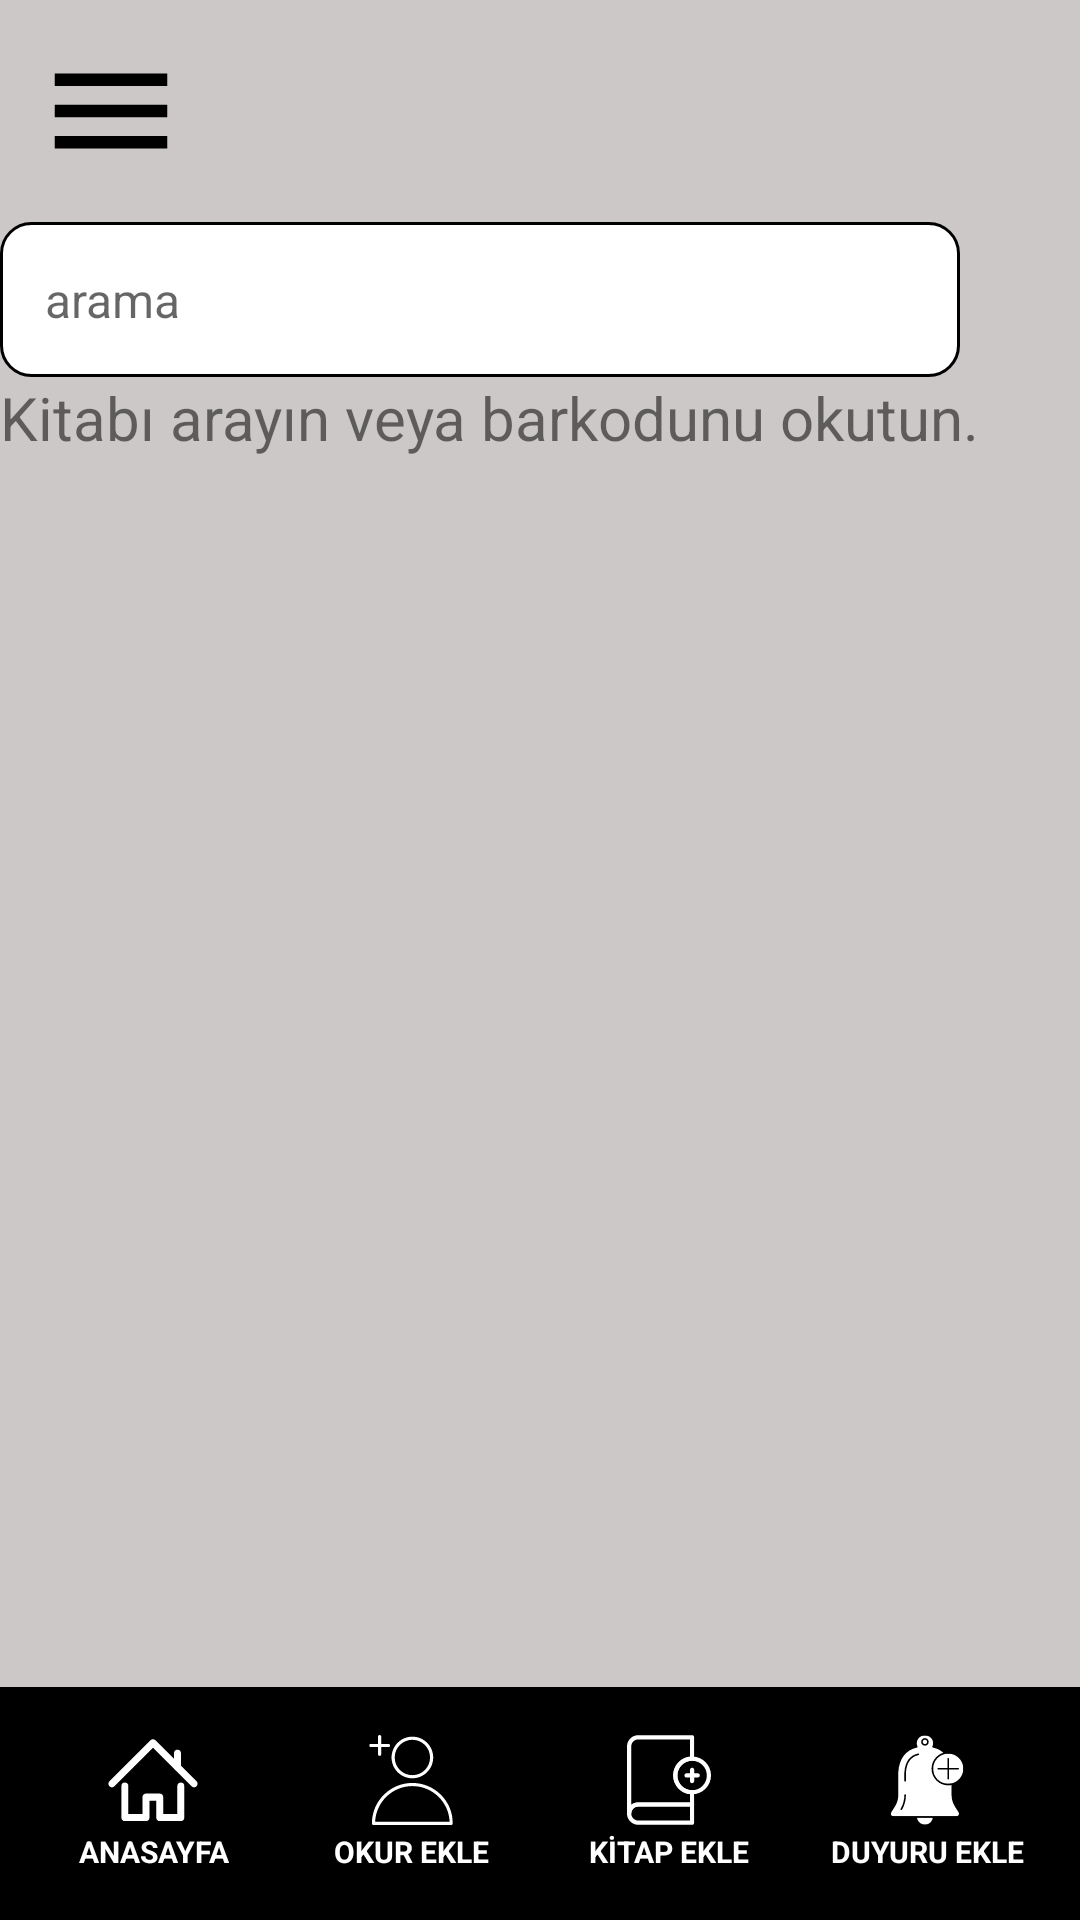

Layout XML and referenced resources for this Android screen:
<!-- AndroidManifest.xml: application theme Theme.TasarimProje -->
<!-- res/layout/activity_personel_anasayfa.xml -->
<?xml version="1.0" encoding="utf-8"?>
<LinearLayout xmlns:android="http://schemas.android.com/apk/res/android"
    xmlns:app="http://schemas.android.com/apk/res-auto"
    xmlns:tools="http://schemas.android.com/tools"
    android:layout_width="match_parent"
    android:layout_height="match_parent"
    android:background="@color/backgroundColor"
    android:orientation="vertical"
    tools:context=".PersonelAnasayfa">

    <LinearLayout

        android:layout_width="match_parent"
        android:layout_height="wrap_content"
        android:gravity="center_vertical"
        android:orientation="horizontal"
        android:padding="12dp">

        <ImageView
            android:id="@+id/btnMenu"
            android:layout_width="wrap_content"
            android:layout_height="wrap_content"
            android:layout_weight="1"
            android:onClick="showPopupMenu"
            android:scaleType="fitStart"
            android:src="@drawable/baseline_menu"
            android:contentDescription="@string/todo" />


    </LinearLayout>

    <LinearLayout
        android:layout_width="match_parent"
        android:layout_height="wrap_content"
        android:orientation="horizontal">


        <EditText
            android:id="@+id/edtArama"
            android:layout_width="match_parent"
            android:layout_height="wrap_content"
            android:layout_gravity="center"
            android:layout_weight="1"
            android:background="@drawable/search_background"
            android:hint="@string/arama"
            android:padding="15dp"
            android:text=""
            android:textSize="16sp"
            android:importantForAutofill="no"
            tools:ignore="VisualLintTextFieldSize"
            android:inputType="text" />


        <ImageButton
            android:id="@+id/btnQr"
            android:layout_width="80dp"
            android:layout_height="wrap_content"
            android:layout_weight="1"
            android:background="@color/backgroundColor"
            android:contentDescription="@string/todo"
            android:src="@drawable/baseline_qr_code_scanner_24"
            tools:ignore="DuplicateSpeakableTextCheck" />


    </LinearLayout>


    <TextView
        android:layout_width="match_parent"
        android:layout_height="30dp"
        android:text="@string/kitabi_arayin_veya_barkodunu_okutun"
        android:textSize="20sp" />

    <androidx.recyclerview.widget.RecyclerView
        android:id="@+id/recyclerView"
        android:layout_width="match_parent"
        android:layout_height="wrap_content"
        android:layout_weight="1"/>



    <LinearLayout
        android:layout_width="fill_parent"
        android:layout_height="wrap_content"
        android:background="@color/black"
        android:orientation="horizontal"
        app:layout_constraintEnd_toEndOf="parent"
        app:layout_constraintStart_toStartOf="parent"
        app:layout_constraintTop_toTopOf="parent"
        android:baselineAligned="false">

        <LinearLayout
            android:layout_width="wrap_content"
            android:layout_height="wrap_content"

            android:layout_marginStart="16dp"
            android:layout_marginTop="16dp"
            android:layout_marginBottom="16dp"
            android:layout_weight="1"
            android:gravity="start"
            android:orientation="vertical"
            tools:ignore="UseCompoundDrawables">


            <ImageView
                android:id="@+id/btnAnasayfa"
                android:layout_width="30dp"
                android:layout_height="30dp"
                android:layout_gravity="center"
                android:src="@drawable/home"
                android:contentDescription="@string/todo" />

            <TextView
                android:id="@+id/textView3"
                android:layout_width="match_parent"
                android:layout_height="0dp"
                android:layout_marginTop="2dp"
                android:layout_weight="1"
                android:gravity="center"
                android:text="@string/anasayfa"
                android:textColor="@color/white"
                android:textSize="10sp"
                android:textStyle="bold"
                tools:ignore="NestedWeights,SmallSp" />

        </LinearLayout>

        <LinearLayout
            android:layout_width="wrap_content"
            android:layout_height="wrap_content"
            android:layout_marginStart="16dp"
            android:layout_marginTop="16dp"
            android:layout_marginBottom="16dp"
            android:layout_weight="1"
            android:orientation="vertical"
            tools:ignore="UseCompoundDrawables">

            <ImageView
                android:id="@+id/btnOkurEkle"
                android:layout_width="30dp"
                android:layout_height="30dp"
                android:layout_gravity="center"
                android:src="@drawable/add_user"
                android:contentDescription="@string/todo" />

            <TextView
                android:id="@+id/textView5"
                android:layout_width="match_parent"
                android:layout_height="wrap_content"
                android:layout_marginTop="2dp"
                android:text="@string/okur_ekle"
                android:textAlignment="center"
                android:textColor="@color/white"
                android:textSize="10sp"
                android:textStyle="bold"
                tools:ignore="SmallSp" />
        </LinearLayout>

        <LinearLayout
            android:layout_width="wrap_content"
            android:layout_height="wrap_content"
            android:layout_marginStart="16dp"
            android:layout_marginTop="16dp"
            android:layout_marginBottom="16dp"
            android:layout_weight="1"
            android:orientation="vertical"
            tools:ignore="UseCompoundDrawables">

            <ImageView
                android:id="@+id/btnKitapEkle"
                android:layout_width="30dp"
                android:layout_height="30dp"
                android:layout_gravity="center"
                android:src="@drawable/book_add"
                android:contentDescription="@string/todo" />

            <TextView
                android:id="@+id/textView6"
                android:layout_width="match_parent"
                android:layout_height="wrap_content"
                android:layout_marginTop="2dp"
                android:text="@string/kitap_ekle"
                android:textAlignment="center"
                android:textColor="@color/white"
                android:textSize="10sp"
                android:textStyle="bold"
                tools:ignore="SmallSp" />
        </LinearLayout>

        <LinearLayout
            android:layout_width="wrap_content"
            android:layout_height="wrap_content"
            android:layout_marginLeft="16dp"
            android:layout_marginTop="16dp"
            android:layout_marginRight="16dp"
            android:layout_marginBottom="16dp"
            android:layout_weight="1"
            android:gravity="end"
            android:orientation="vertical"
            tools:ignore="UseCompoundDrawables">

            <ImageView
                android:id="@+id/btnDuyuruEkle"
                android:layout_width="30dp"
                android:layout_height="30dp"
                android:layout_gravity="center"
                android:src="@drawable/notice"
                android:contentDescription="@string/todo" />

            <TextView
                android:id="@+id/textView7"
                android:layout_width="match_parent"
                android:layout_height="wrap_content"
                android:layout_marginTop="2dp"
                android:text="@string/duyuru_ekle"

                android:textAlignment="center"

                android:textColor="@color/white"
                android:textSize="10sp"
                android:textStyle="bold"
                tools:ignore="SmallSp" />
        </LinearLayout>


    </LinearLayout>

</LinearLayout>
<!-- resources referenced by this layout -->
<resources>
  <color name="backgroundColor">#CBC8C7</color>
  <color name="black">#FF000000</color>
  <color name="white">#FFFFFFFF</color>
  <!-- drawable add_user (drawable) -->
  <vector android:height="50dp" android:viewportHeight="375"
      android:viewportWidth="375" android:width="50dp" xmlns:android="http://schemas.android.com/apk/res/android">
      <group>
          <clip-path android:pathData="M13.13,0L361.88,0L361.88,375L13.13,375ZM13.13,0"/>
          <path android:fillColor="#ffffff" android:fillType="nonZero" android:pathData="M193.23,180.46C241.04,180.46 280.01,141.49 280.01,93.68C280.01,45.87 241.04,6.9 193.23,6.9C145.42,6.9 106.45,45.87 106.45,93.68C106.45,141.82 145.42,180.46 193.23,180.46ZM193.23,20C233.84,20 266.91,53.07 266.91,93.68C266.91,134.29 234.16,167.36 193.23,167.36C152.3,167.36 119.55,134.29 119.55,93.68C119.55,53.07 152.63,20 193.23,20ZM193.23,199.78C100.23,199.78 24.59,275.43 24.59,368.43C24.59,372.03 27.54,374.97 31.14,374.97L355,374.97C358.6,374.97 361.55,372.03 361.55,368.43C361.88,275.43 286.23,199.78 193.23,199.78ZM38.01,361.88C41.61,279.36 109.73,212.88 193.23,212.88C276.73,212.88 345.18,279.03 348.45,361.88ZM50.13,50.13L19.68,50.13C16.07,50.13 13.13,47.18 13.13,43.58C13.13,39.98 16.07,37.03 19.68,37.03L50.13,37.03L50.13,6.57C50.13,2.97 53.07,0.03 56.68,0.03C60.28,0.03 63.23,2.97 63.23,6.57L63.23,37.03L93.68,37.03C97.29,37.03 100.23,39.98 100.23,43.58C100.23,47.18 97.29,50.13 93.68,50.13L63.23,50.13L63.23,80.58C63.23,84.18 60.28,87.13 56.68,87.13C53.07,87.13 50.13,84.18 50.13,80.58ZM50.13,50.13"/>
      </group>
  </vector>
  <!-- drawable baseline_menu (drawable) -->
  <vector android:height="50dp" android:tint="#000000"
      android:viewportHeight="24" android:viewportWidth="24"
      android:width="50dp"
      xmlns:android="http://schemas.android.com/apk/res/android">
      <path android:fillColor="@android:color/white" android:pathData="M3,18h18v-2L3,16v2zM3,13h18v-2L3,11v2zM3,6v2h18L21,6L3,6z"/>
  </vector>
  <!-- drawable search_background (drawable) -->
  <?xml version="1.0" encoding="utf-8"?>
  <shape xmlns:android="http://schemas.android.com/apk/res/android">
  <solid
      android:color="@color/white">
  
  </solid>
      <corners android:radius="10dp"
           >
      </corners>
  <stroke android:width="1dp"
      android:color="@color/black">
  
  </stroke>
  
  </shape>
  <string name="anasayfa">ANASAYFA</string>
  <string name="arama">arama</string>
  <string name="duyuru_ekle">DUYURU EKLE</string>
  <string name="kitabi_arayin_veya_barkodunu_okutun">Kitabı arayın veya barkodunu okutun.</string>
  <string name="kitap_ekle">KİTAP EKLE</string>
  <string name="okur_ekle">OKUR EKLE</string>
  <string name="todo">TODO</string>
  <style name="Theme.TasarimProje" parent="Base.Theme.TasarimProje" />
  <style name="Base.Theme.TasarimProje" parent="Theme.AppCompat.DayNight.NoActionBar">
          
          
      </style>
</resources>
